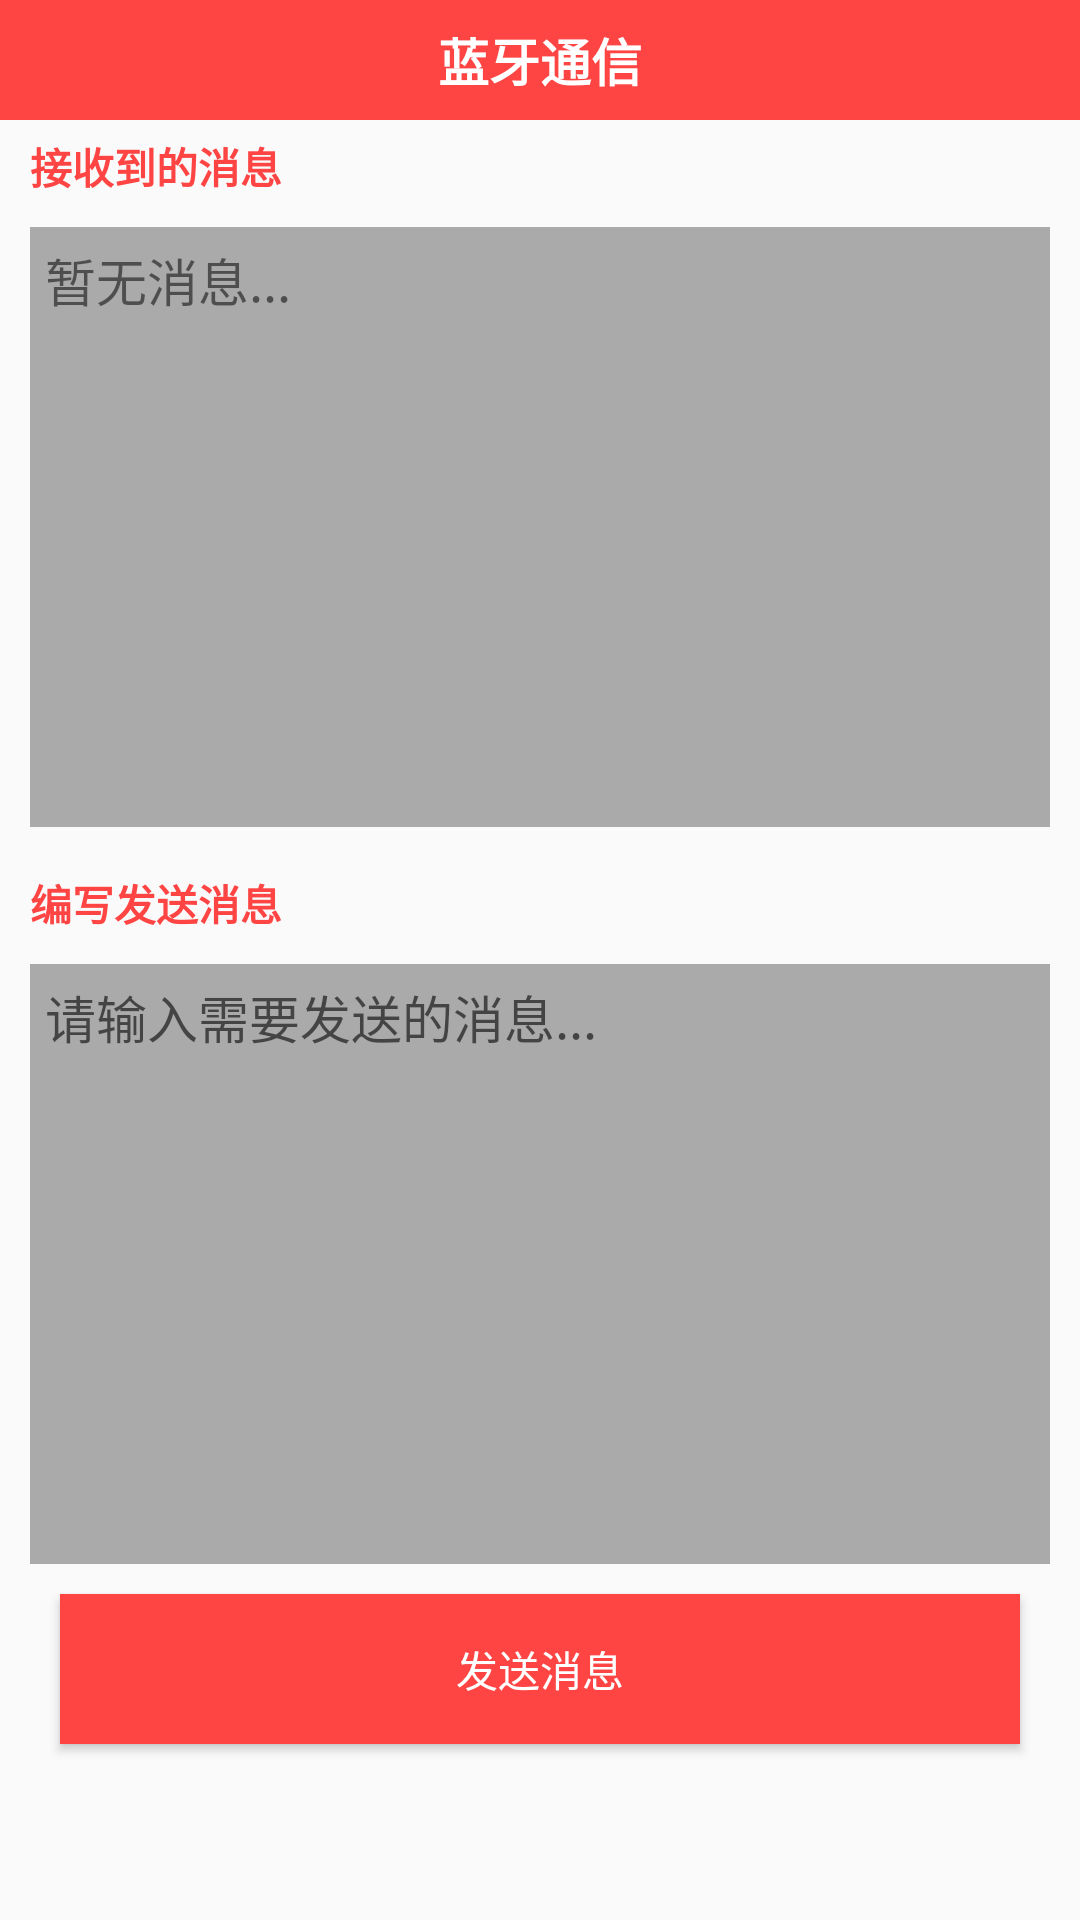

Reconstruct the res/layout file that produces this screen, plus the resources it refers to.
<!-- AndroidManifest.xml: application theme AppTheme -->
<!-- res/layout/activity_main.xml -->
<?xml version="1.0" encoding="utf-8"?>
<LinearLayout xmlns:android="http://schemas.android.com/apk/res/android"
    xmlns:tools="http://schemas.android.com/tools"
    android:orientation="vertical"
    android:layout_width="match_parent"
    android:layout_height="match_parent"
    tools:context=".MainActivity"
    tools:ignore="MissingConstraints">

    <FrameLayout
        android:id="@+id/header"
        android:layout_width="match_parent"
        android:layout_height="40dp"
        android:background="@android:color/holo_red_light">

        <TextView
            android:layout_width="wrap_content"
            android:layout_height="wrap_content"
            android:textSize="17sp"
            android:textColor="@android:color/white"
            android:textStyle="bold"
            android:gravity="center"
            android:layout_gravity="center"
            android:text="蓝牙通信"/>

        <TextView
            android:id="@+id/tvConnectManager"
            android:onClick="connectManager"
            android:layout_width="wrap_content"
            android:layout_height="match_parent"
            android:textSize="17sp"
            android:textColor="@android:color/white"
            android:textStyle="bold"
            android:gravity="center"
            android:layout_gravity="right"
            android:paddingRight="10dp"
            android:visibility="gone"
            android:text="连接管理"/>

    </FrameLayout>

    <TextView
        android:layout_width="wrap_content"
        android:layout_height="wrap_content"
        android:layout_marginLeft="10dp"
        android:layout_marginTop="5dp"
        android:textStyle="bold"
        android:textColor="@android:color/holo_red_light"
        android:text="接收到的消息"/>

    <TextView
        android:id="@+id/tvResult"
        android:layout_width="match_parent"
        android:layout_height="wrap_content"
        android:minHeight="200dp"
        android:layout_margin="10dp"
        android:padding="5dp"
        android:text="暂无消息..."
        android:textSize="17sp"
        android:background="@android:color/darker_gray"/>

    <TextView
        android:layout_width="wrap_content"
        android:layout_height="wrap_content"
        android:layout_marginLeft="10dp"
        android:layout_marginTop="5dp"
        android:textStyle="bold"
        android:textColor="@android:color/holo_red_light"
        android:text="编写发送消息"/>

    <EditText
        android:id="@+id/etMessage"
        android:layout_width="match_parent"
        android:layout_height="wrap_content"
        android:minHeight="200dp"
        android:maxHeight="250dp"
        android:layout_margin="10dp"
        android:padding="5dp"
        android:hint="请输入需要发送的消息..."
        android:gravity="left|top"
        android:textSize="17sp"
        android:background="@android:color/darker_gray"/>

    <Button
        android:layout_width="match_parent"
        android:layout_height="50dp"
        android:layout_marginLeft="20dp"
        android:layout_marginRight="20dp"
        android:textColor="@android:color/white"
        android:background="@android:color/holo_red_light"
        android:text="发送消息"/>

</LinearLayout>
<!-- resources referenced by this layout -->
<resources>
  <style name="AppTheme" parent="Theme.AppCompat.Light.NoActionBar">
          
          <item name="colorPrimary">@android:color/holo_red_light</item>
          <item name="colorPrimaryDark">@android:color/holo_red_light</item>
          <item name="colorAccent">@android:color/holo_red_light</item>
      </style>
</resources>
